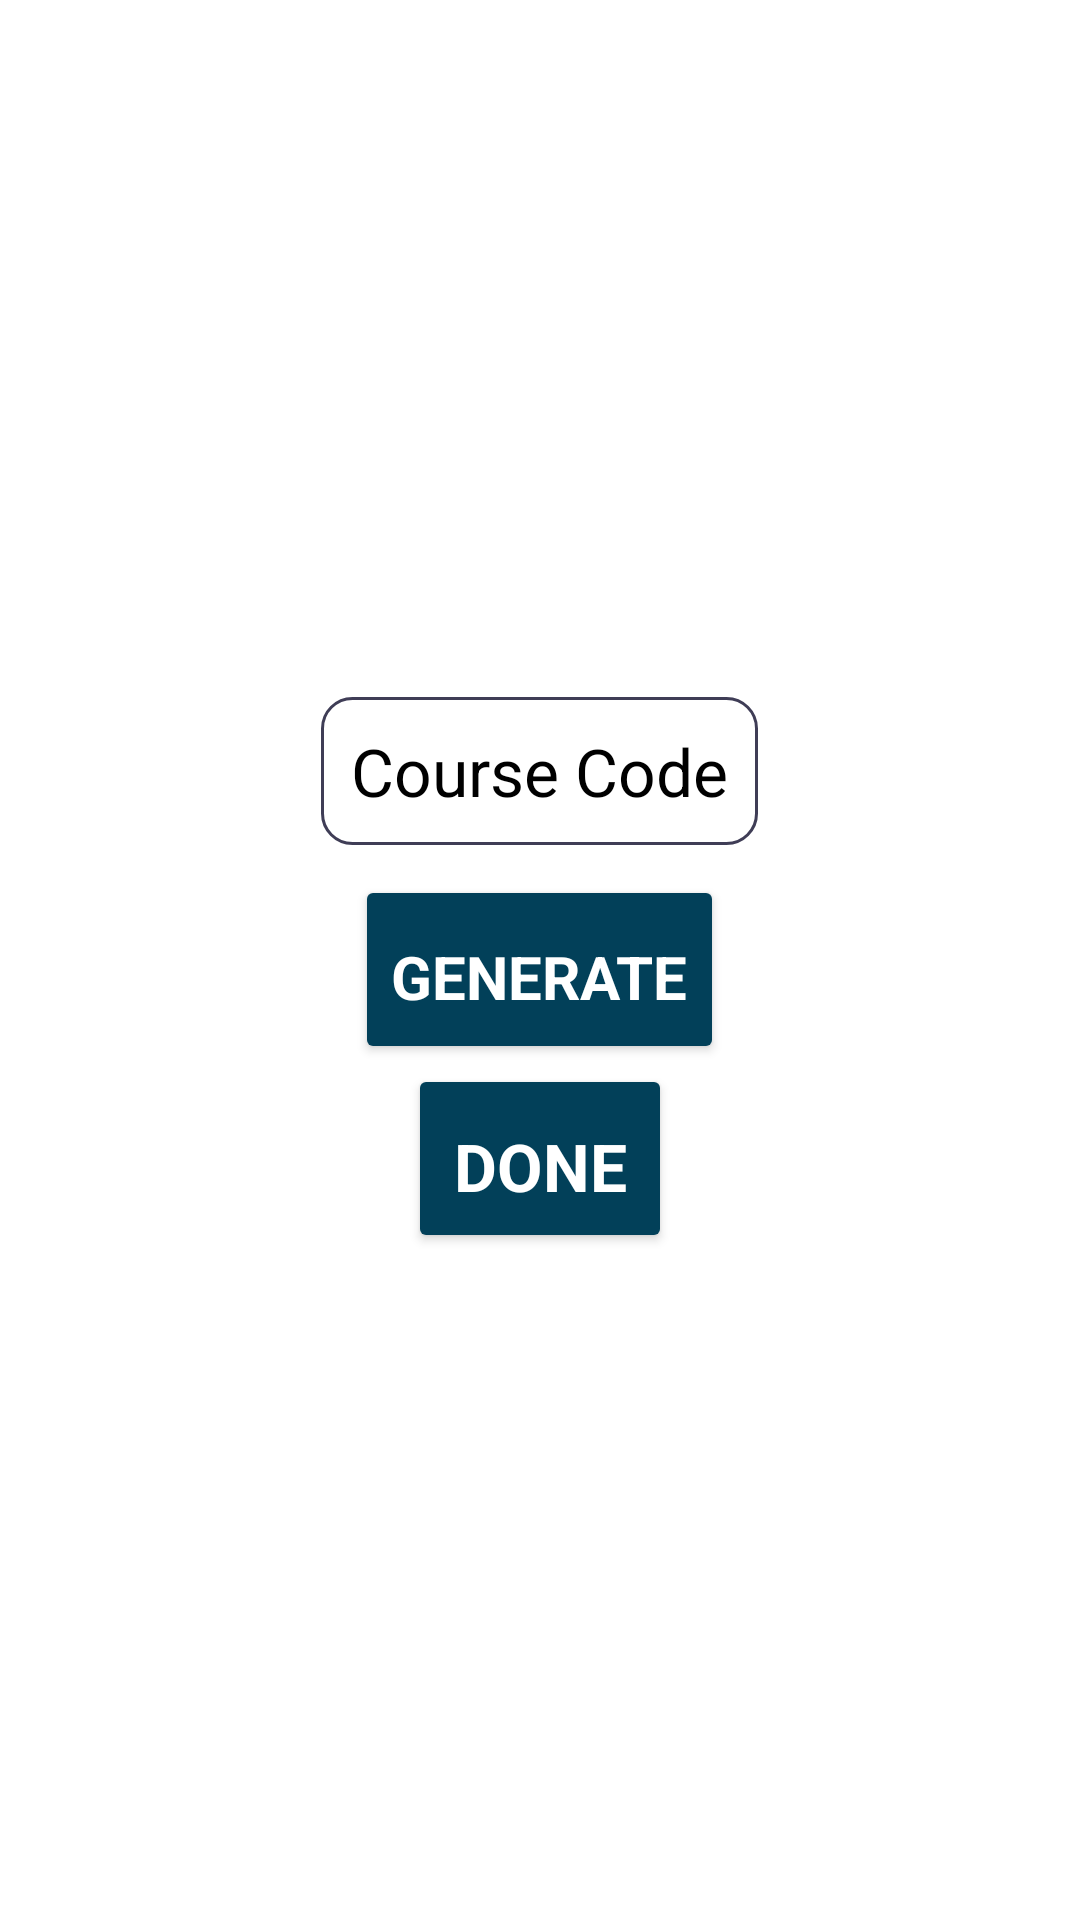

This screen was rendered from an Android layout file. Write that file and the resources it references.
<!-- AndroidManifest.xml: application theme Theme.QRAttendance -->
<!-- res/layout/activity_generate_qr_code.xml -->
<?xml version="1.0" encoding="utf-8"?>
<LinearLayout xmlns:android="http://schemas.android.com/apk/res/android"
    xmlns:app="http://schemas.android.com/apk/res-auto"
    xmlns:tools="http://schemas.android.com/tools"
    android:layout_width="match_parent"
    android:layout_height="match_parent"
    tools:context=".GenerateQrCode"
    android:orientation="vertical"
    android:gravity="center">

    <EditText
        android:id="@+id/subjectcode"
        android:layout_width="wrap_content"
        android:layout_height="wrap_content"
        android:background="@drawable/curved_borders"
        android:fontFamily="sans-serif"
        android:gravity="center_vertical"
        android:padding="10dp"
        android:layout_margin="10dp"
        android:hint="@string/course_code"
        android:textSize="22sp"
        android:textColor="@color/black"
        android:textColorHint="@color/black"/>
    <Button
        android:id="@+id/button"
        android:layout_width="wrap_content"
        android:layout_height="63dp"
        android:backgroundTint="@color/turquious"
        android:fontFamily="sans-serif"
        android:gravity="center"
        android:paddingBottom="5dp"
        android:text="@string/generate"
        android:textColor="@color/white"
        android:textSize="20sp"
        android:textStyle="bold"/>
    <ImageView
        android:id="@+id/qrcode"
        android:layout_width="match_parent"
        android:layout_height="wrap_content"/>
    <Button
        android:id="@+id/confirm"
        android:layout_width="wrap_content"
        android:layout_height="63dp"
        android:backgroundTint="@color/turquious"
        android:fontFamily="sans-serif"
        android:gravity="center"
        android:paddingBottom="5dp"
        android:text="@string/done"
        android:textColor="@color/white"
        android:textSize="22sp"
        android:textStyle="bold"/>
</LinearLayout>
<!-- resources referenced by this layout -->
<resources>
  <color name="black">#FF000000</color>
  <color name="turquious">#024059</color>
  <color name="white">#FFFFFFFF</color>
  <!-- drawable curved_borders (drawable) -->
  <?xml version="1.0" encoding="utf-8"?>
  
  <shape xmlns:android="http://schemas.android.com/apk/res/android"
      android:shape="rectangle"
      android:layout_width="287dp"
      android:layout_height="57dp">
      <solid android:color="@color/white" />
      <stroke
          android:width="1dp"
          android:color="#3F3D56" />
      <corners
          android:radius="10dp"
          />
  
  </shape>
  <string name="course_code">Course Code</string>
  <string name="done">Done</string>
  <string name="generate">Generate</string>
  <style name="Theme.QRAttendance" parent="Theme.MaterialComponents.DayNight.DarkActionBar">
          
          <item name="colorPrimary">@color/purple_500</item>
          <item name="colorPrimaryVariant">@color/purple_700</item>
          <item name="colorOnPrimary">@color/white</item>
          
          <item name="colorSecondary">@color/teal_200</item>
          <item name="colorSecondaryVariant">@color/teal_700</item>
          <item name="colorOnSecondary">@color/black</item>
          
          <item name="android:statusBarColor">?attr/colorPrimaryVariant</item>
          
          <item name="android:textColorPrimary">@color/black</item>
      </style>
  <color name="purple_500">#3F3D56</color>
  <color name="purple_700">#151515</color>
  <color name="teal_200">#FF03DAC5</color>
  <color name="teal_700">#FF018786</color>
</resources>
